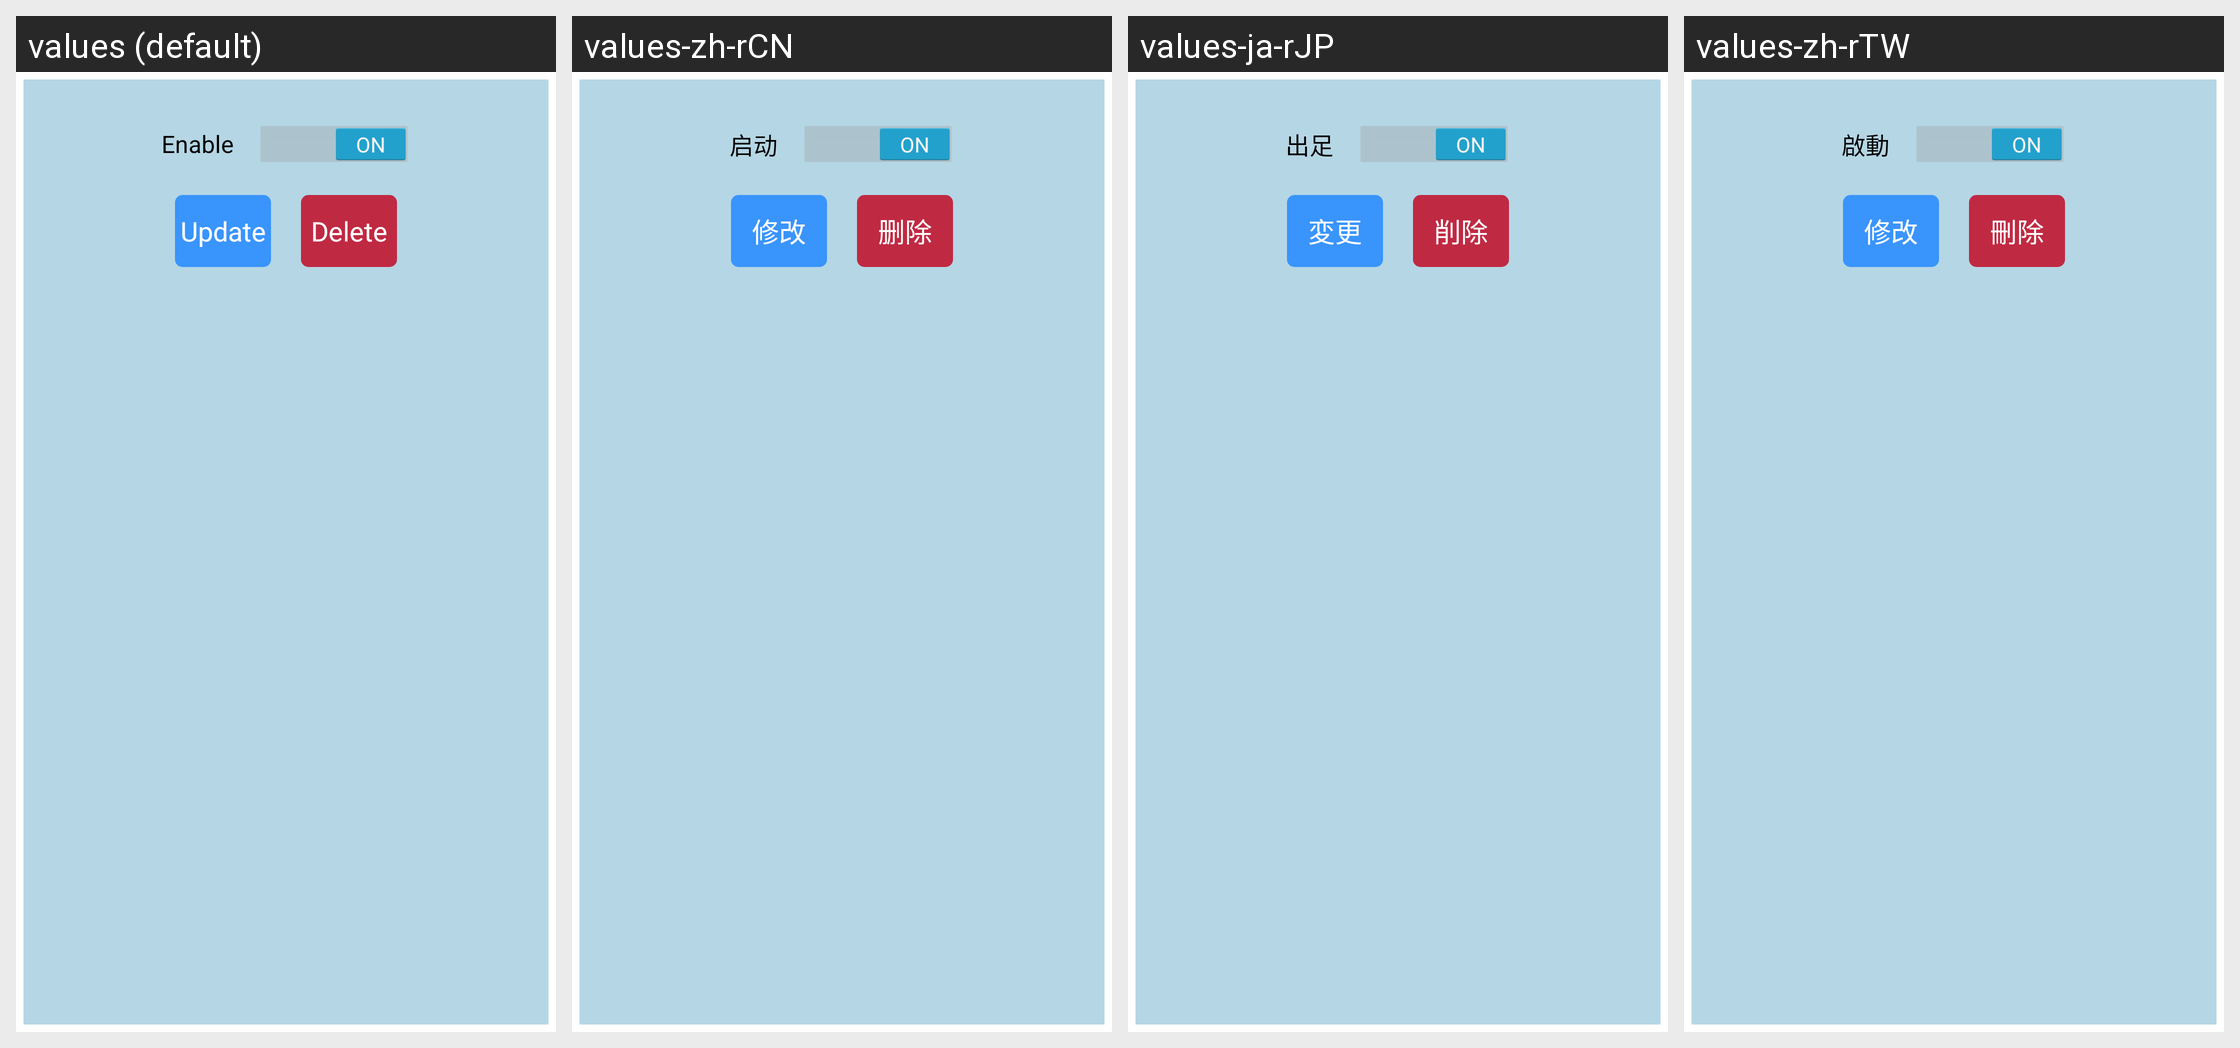

The Android screen above is rendered under several locales of the same app. Produce the string resources it draws, with the default and per-locale values.
Android screen res/layout/dialog_item.xml rendered under 4 locales, left to right: values (default), values-zh-rCN, values-ja-rJP, values-zh-rTW. Device: Nexus 5 (rendered at 1080×1920; each locale shown at half size, 540×960, under a caption strip naming it); theme MyTheme.
Strings drawn on this screen, with the default value and each locale's value (text and hints the layout hard-codes, and strings that could not be matched under every locale, appear in the picture but are not listed):

enable
  values: Enable
  values-zh-rCN: 启动
  values-ja-rJP: 出足
  values-zh-rTW: 啟動

update
  values: Update
  values-zh-rCN: 修改
  values-ja-rJP: 変更
  values-zh-rTW: 修改

delete
  values: Delete
  values-zh-rCN: 删除
  values-ja-rJP: 削除
  values-zh-rTW: 刪除
